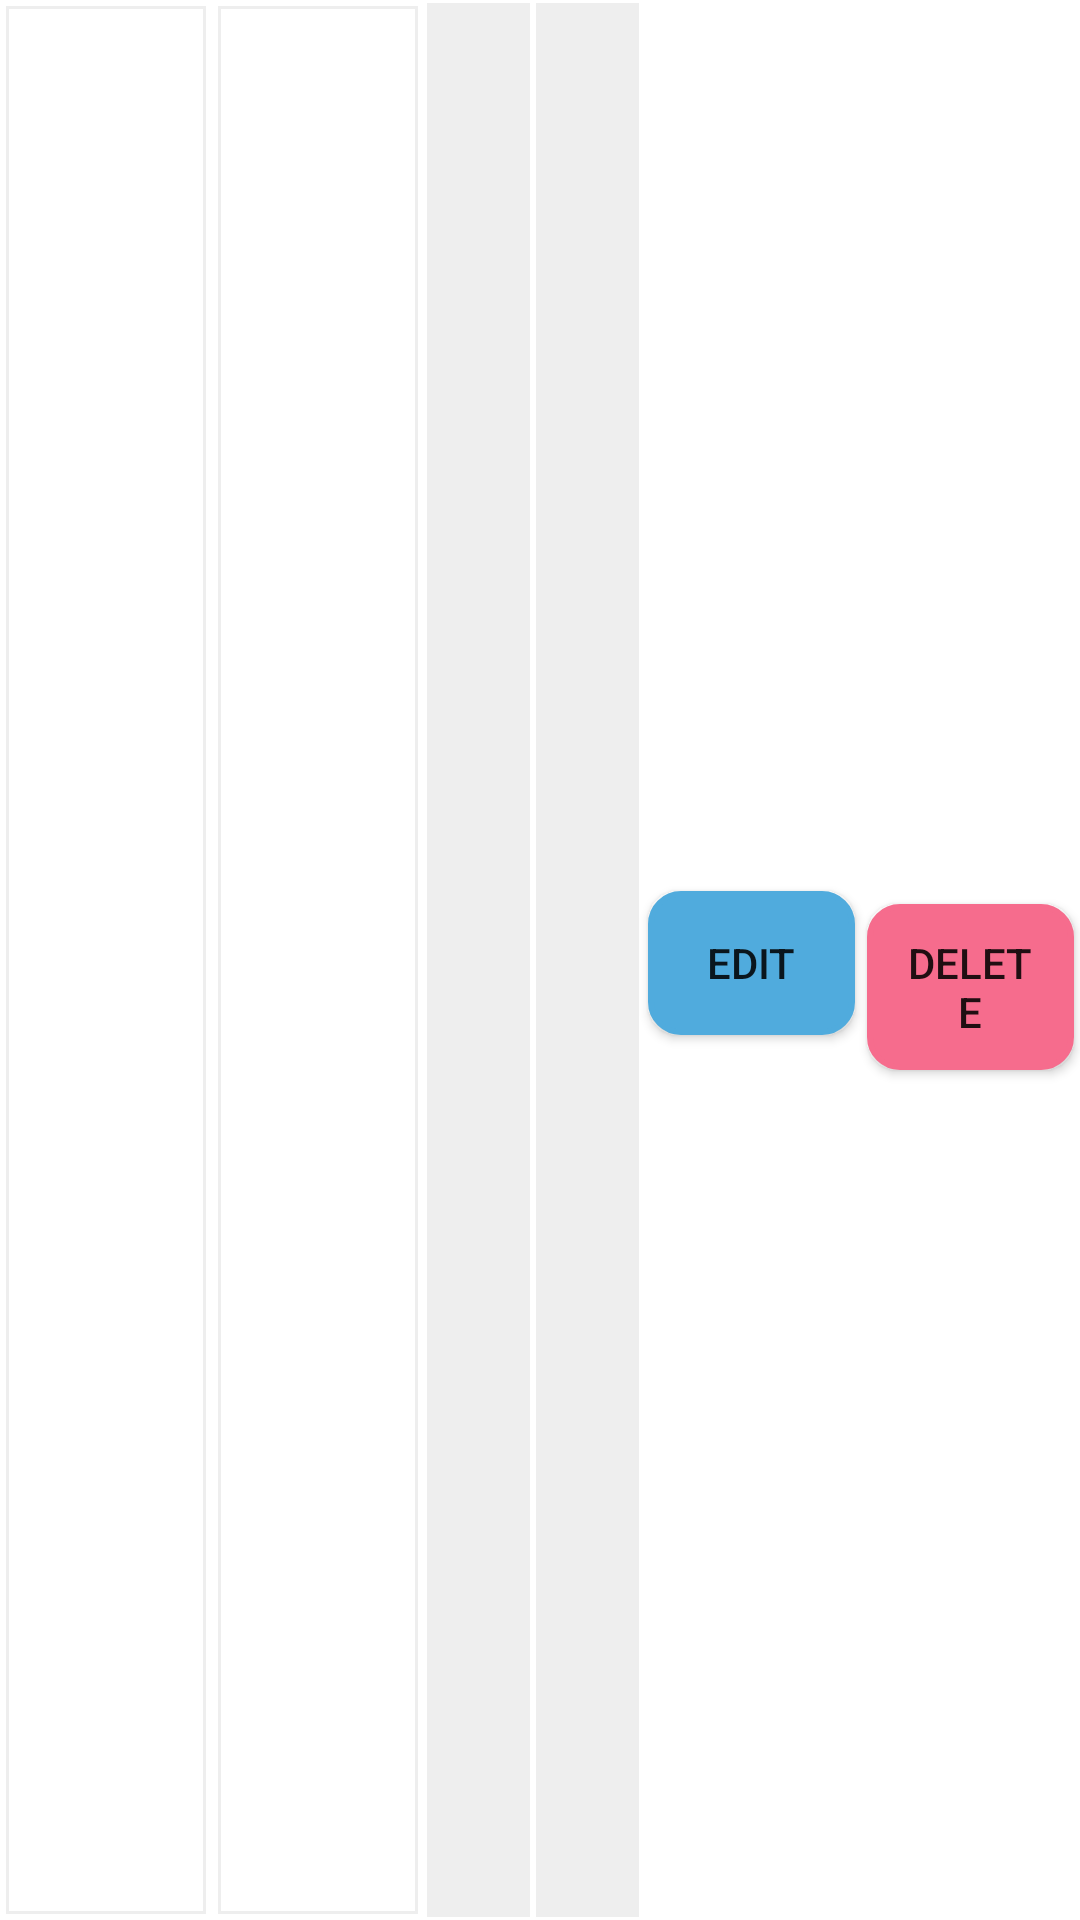

This screen was rendered from an Android layout file. Write that file and the resources it references.
<!-- AndroidManifest.xml: application theme Theme.VocaPrectice -->
<!-- res/layout/recycler_edit_word_item.xml -->
<?xml version="1.0" encoding="utf-8"?>
<LinearLayout android:layout_width="match_parent"
	android:layout_marginTop="10dp"
	android:layout_height="wrap_content"
	android:orientation="horizontal"
	xmlns:android="http://schemas.android.com/apk/res/android">
	<TextView
		android:id="@+id/tv_rv_eng"
		android:layout_width="0dp"
		android:layout_height="match_parent"
		android:layout_weight="2"
		android:layout_margin="1dp"
		android:gravity="center_vertical"
		android:drawablePadding="1dp"
		android:paddingLeft="3dp"
		android:paddingRight="3dp"
		android:background="@drawable/textview_border"/>
	<TextView
		android:id="@+id/tv_rv_kor"
		android:layout_width="0dp"
		android:layout_height="match_parent"
		android:layout_weight="2"
		android:gravity="center_vertical"
		android:layout_margin="1dp"
		android:drawablePadding="1dp"
		android:paddingLeft="3dp"
		android:paddingRight="3dp"
		android:background="@drawable/textview_border"/>
	<TextView
		android:id="@+id/tv_rv_correct_count"
		android:layout_width="0dp"
		android:layout_height="match_parent"
		android:layout_weight="1"
		android:layout_margin="1dp"
		android:gravity="center"
		android:textAlignment="center"
		android:background="#eeeeee"/>
	<TextView
		android:id="@+id/tv_rv_wrong_count"
		android:layout_width="0dp"
		android:layout_height="match_parent"
		android:layout_weight="1"
		android:layout_margin="1dp"
		android:gravity="center"
		android:textAlignment="center"
		android:background="#eeeeee"/>
	<androidx.appcompat.widget.AppCompatButton
		android:id="@+id/rv_editword_edit_btn"
		android:text="@string/rv_edit_btn_edit"
		android:layout_width="0dp"
		android:layout_height="wrap_content"
		android:layout_weight="2"
		android:layout_margin="2dp"
		android:background="@drawable/btn_edit"/>
	<androidx.appcompat.widget.AppCompatButton
		android:id="@+id/rv_editword_delete_btn"
		android:text="@string/rv_edit_btn_delete"
		android:layout_width="0dp"
		android:layout_height="wrap_content"
		android:layout_weight="2"
		android:layout_margin="2dp"
		android:background="@drawable/btn_delete"/>
</LinearLayout>
<!-- resources referenced by this layout -->
<resources>
  <!-- drawable btn_delete (drawable) -->
  <?xml version="1.0" encoding="utf-8"?>
  <selector xmlns:android="http://schemas.android.com/apk/res/android" android:shape="rectangle">
  	<item android:state_pressed="true" >
  		<shape>
  			<gradient
  				android:startColor="#F66C8D"
  				android:endColor="#F66C8D"
  				android:angle="270" />
  			<stroke
  				android:width="2dp"
  				android:color="#F66C8D" />
  			<corners
  				android:radius="10dp" />
  			<padding
  				android:left="10dp"
  				android:top="10dp"
  				android:right="10dp"
  				android:bottom="10dp"/>
  		</shape>
  	</item>
  
  	
  
  
  	<item android:state_focused="true">
  		<shape>
  			<gradient
  				android:startColor="#F66C8D"
  				android:endColor="#F66C8D"
  				android:angle="270" />
  			<stroke
  				android:width="2dp"
  				android:color="#F66C8D" />
  			<corners
  				android:radius="2dp" />
  			<padding
  				android:left="10dp"
  				android:top="10dp"
  				android:right="10dp"
  				android:bottom="10dp"/>
  		</shape>
  	</item>
  	
  
  
  	<item>
  		<shape>
  			<gradient
  				android:startColor="#F66C8D"
  				android:endColor="#F66C8D"
  				android:angle="90" />
  			<stroke
  				android:width="2dp"
  				android:color="#F66C8D" />
  			<corners
  				android:radius="10dp" />
  			<padding
  				android:left="10dp"
  				android:top="10dp"
  				android:right="10dp"
  				android:bottom="10dp"/>
  		</shape>
  	</item>
  	
  </selector>
  <!-- drawable btn_edit (drawable) -->
  <?xml version="1.0" encoding="utf-8"?>
  <selector xmlns:android="http://schemas.android.com/apk/res/android" android:shape="rectangle">
  	<item android:state_pressed="true" >
  		<shape>
  			<gradient
  				android:startColor="#50ABDD"
  				android:endColor="#50ABDD"
  				android:angle="270" />
  			<stroke
  				android:width="2dp"
  				android:color="#50ABDD" />
  			<corners
  				android:radius="10dp" />
  			<padding
  				android:left="10dp"
  				android:top="10dp"
  				android:right="10dp"
  				android:bottom="10dp"/>
  		</shape>
  	</item>
  
  	
  
  
  	<item android:state_focused="true">
  		<shape>
  			<gradient
  				android:startColor="#50ABDD"
  				android:endColor="#50ABDD"
  				android:angle="270" />
  			<stroke
  				android:width="2dp"
  				android:color="#50ABDD" />
  			<corners
  				android:radius="2dp" />
  			<padding
  				android:left="10dp"
  				android:top="10dp"
  				android:right="10dp"
  				android:bottom="10dp"/>
  		</shape>
  	</item>
  	
  
  
  	<item>
  		<shape>
  			<gradient
  				android:startColor="#50ABDD"
  				android:endColor="#50ABDD"
  				android:angle="90" />
  			<stroke
  				android:width="2dp"
  				android:color="#50ABDD" />
  			<corners
  				android:radius="10dp" />
  			<padding
  				android:left="10dp"
  				android:top="10dp"
  				android:right="10dp"
  				android:bottom="10dp"/>
  		</shape>
  	</item>
  	
  </selector>
  <!-- drawable textview_border (drawable) -->
  <?xml version="1.0" encoding="utf-8"?>
  <layer-list xmlns:android="http://schemas.android.com/apk/res/android">
  	<item
  		android:top="1dp"
  		android:bottom="1dp"
  		android:right="1dp"
  		android:left="1dp">
  		<shape android:shape="rectangle">
  			<stroke
  				android:width="1dp"
  				android:color="#eeeeee"/>
  			<solid android:color="#ffffff"/>
  		</shape>
  	</item>
  </layer-list>
  <string name="rv_edit_btn_delete">Delete</string>
  <string name="rv_edit_btn_edit">Edit</string>
  <style name="Theme.VocaPrectice" parent="Theme.MaterialComponents.DayNight.DarkActionBar">
  		
  		<item name="colorPrimary">@color/purple_500</item>
  		<item name="colorPrimaryVariant">@color/purple_700</item>
  		<item name="colorOnPrimary">@color/white</item>
  		
  		<item name="colorSecondary">@color/teal_200</item>
  		<item name="colorSecondaryVariant">@color/teal_700</item>
  		<item name="colorOnSecondary">@color/black</item>
  		
  		<item name="android:statusBarColor">?attr/colorPrimaryVariant</item>
  		
  		<item name="windowNoTitle">true</item>
  		<item name="android:windowFullscreen">true</item>
  	</style>
  <!-- not gathered from this repository: default colours our renderer supplied (Android Studio template values) -->
  <color name="purple_500">#FF6200EE</color>
  <color name="purple_700">#FF3700B3</color>
  <color name="teal_200">#FF03DAC5</color>
  <color name="teal_700">#FF018786</color>
  <color name="black">#FF000000</color>
  <color name="white">#FFFFFFFF</color>
</resources>
